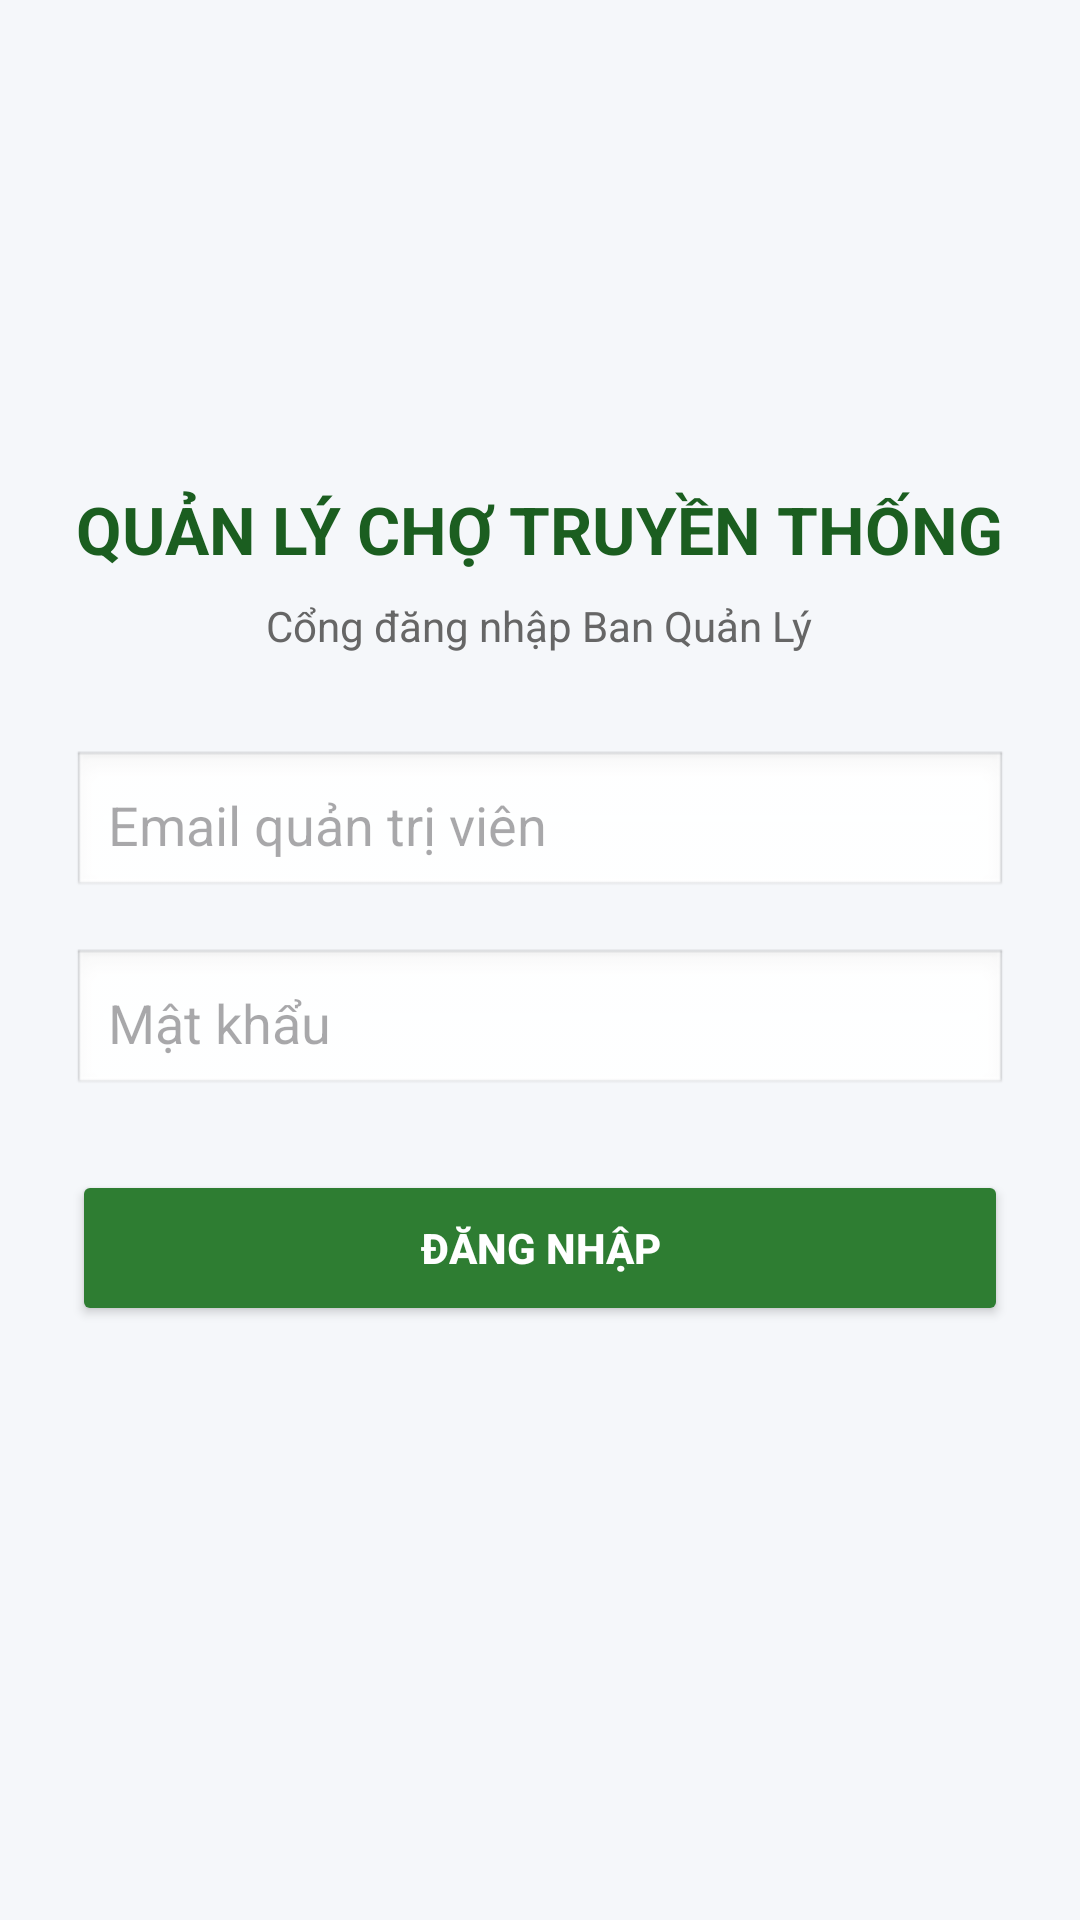

Reconstruct the res/layout file that produces this screen, plus the resources it refers to.
<!-- AndroidManifest.xml: application theme Theme.MarketAdmin -->
<!-- res/layout/activity_login.xml -->
<?xml version="1.0" encoding="utf-8"?>
<LinearLayout xmlns:android="http://schemas.android.com/apk/res/android"
    android:layout_width="match_parent"
    android:layout_height="match_parent"
    android:orientation="vertical"
    android:gravity="center"
    android:padding="24dp"
    android:background="#F5F7FA">

    <TextView
        android:layout_width="wrap_content"
        android:layout_height="wrap_content"
        android:text="QUẢN LÝ CHỢ TRUYỀN THỐNG"
        android:textSize="22sp"
        android:textStyle="bold"
        android:textColor="#1B5E20"
        android:layout_marginBottom="8dp" />

    <TextView
        android:layout_width="wrap_content"
        android:layout_height="wrap_content"
        android:text="Cổng đăng nhập Ban Quản Lý"
        android:textSize="14sp"
        android:textColor="#666666"
        android:layout_marginBottom="32dp" />

    <EditText
        android:id="@+id/edtEmail"
        android:layout_width="match_parent"
        android:layout_height="50dp"
        android:hint="Email quản trị viên"
        android:inputType="textEmailAddress"
        android:background="@android:drawable/edit_text"
        android:padding="12dp"
        android:layout_marginBottom="16dp" />

    <EditText
        android:id="@+id/edtPassword"
        android:layout_width="match_parent"
        android:layout_height="50dp"
        android:hint="Mật khẩu"
        android:inputType="textPassword"
        android:background="@android:drawable/edit_text"
        android:padding="12dp"
        android:layout_marginBottom="24dp" />

    <Button
        android:id="@+id/btnLogin"
        android:layout_width="match_parent"
        android:layout_height="52dp"
        android:text="ĐĂNG NHẬP"
        android:textStyle="bold"
        android:backgroundTint="#2E7D32"
        android:textColor="#FFFFFF" />
    <TextView
        android:id="@+id/tvStatus"
        android:layout_width="match_parent"
        android:layout_height="wrap_content"
        android:layout_marginTop="16dp"
        android:gravity="center"
        android:textSize="15sp"
        android:textStyle="bold"
        android:textColor="#D32F2F"
        android:text="" />
</LinearLayout>
<!-- resources referenced by this layout -->
<resources>
  <style name="Theme.MarketAdmin" parent="Base.Theme.MarketAdmin" />
  <style name="Base.Theme.MarketAdmin" parent="Theme.Material3.DayNight.NoActionBar">
          
          
      </style>
</resources>
